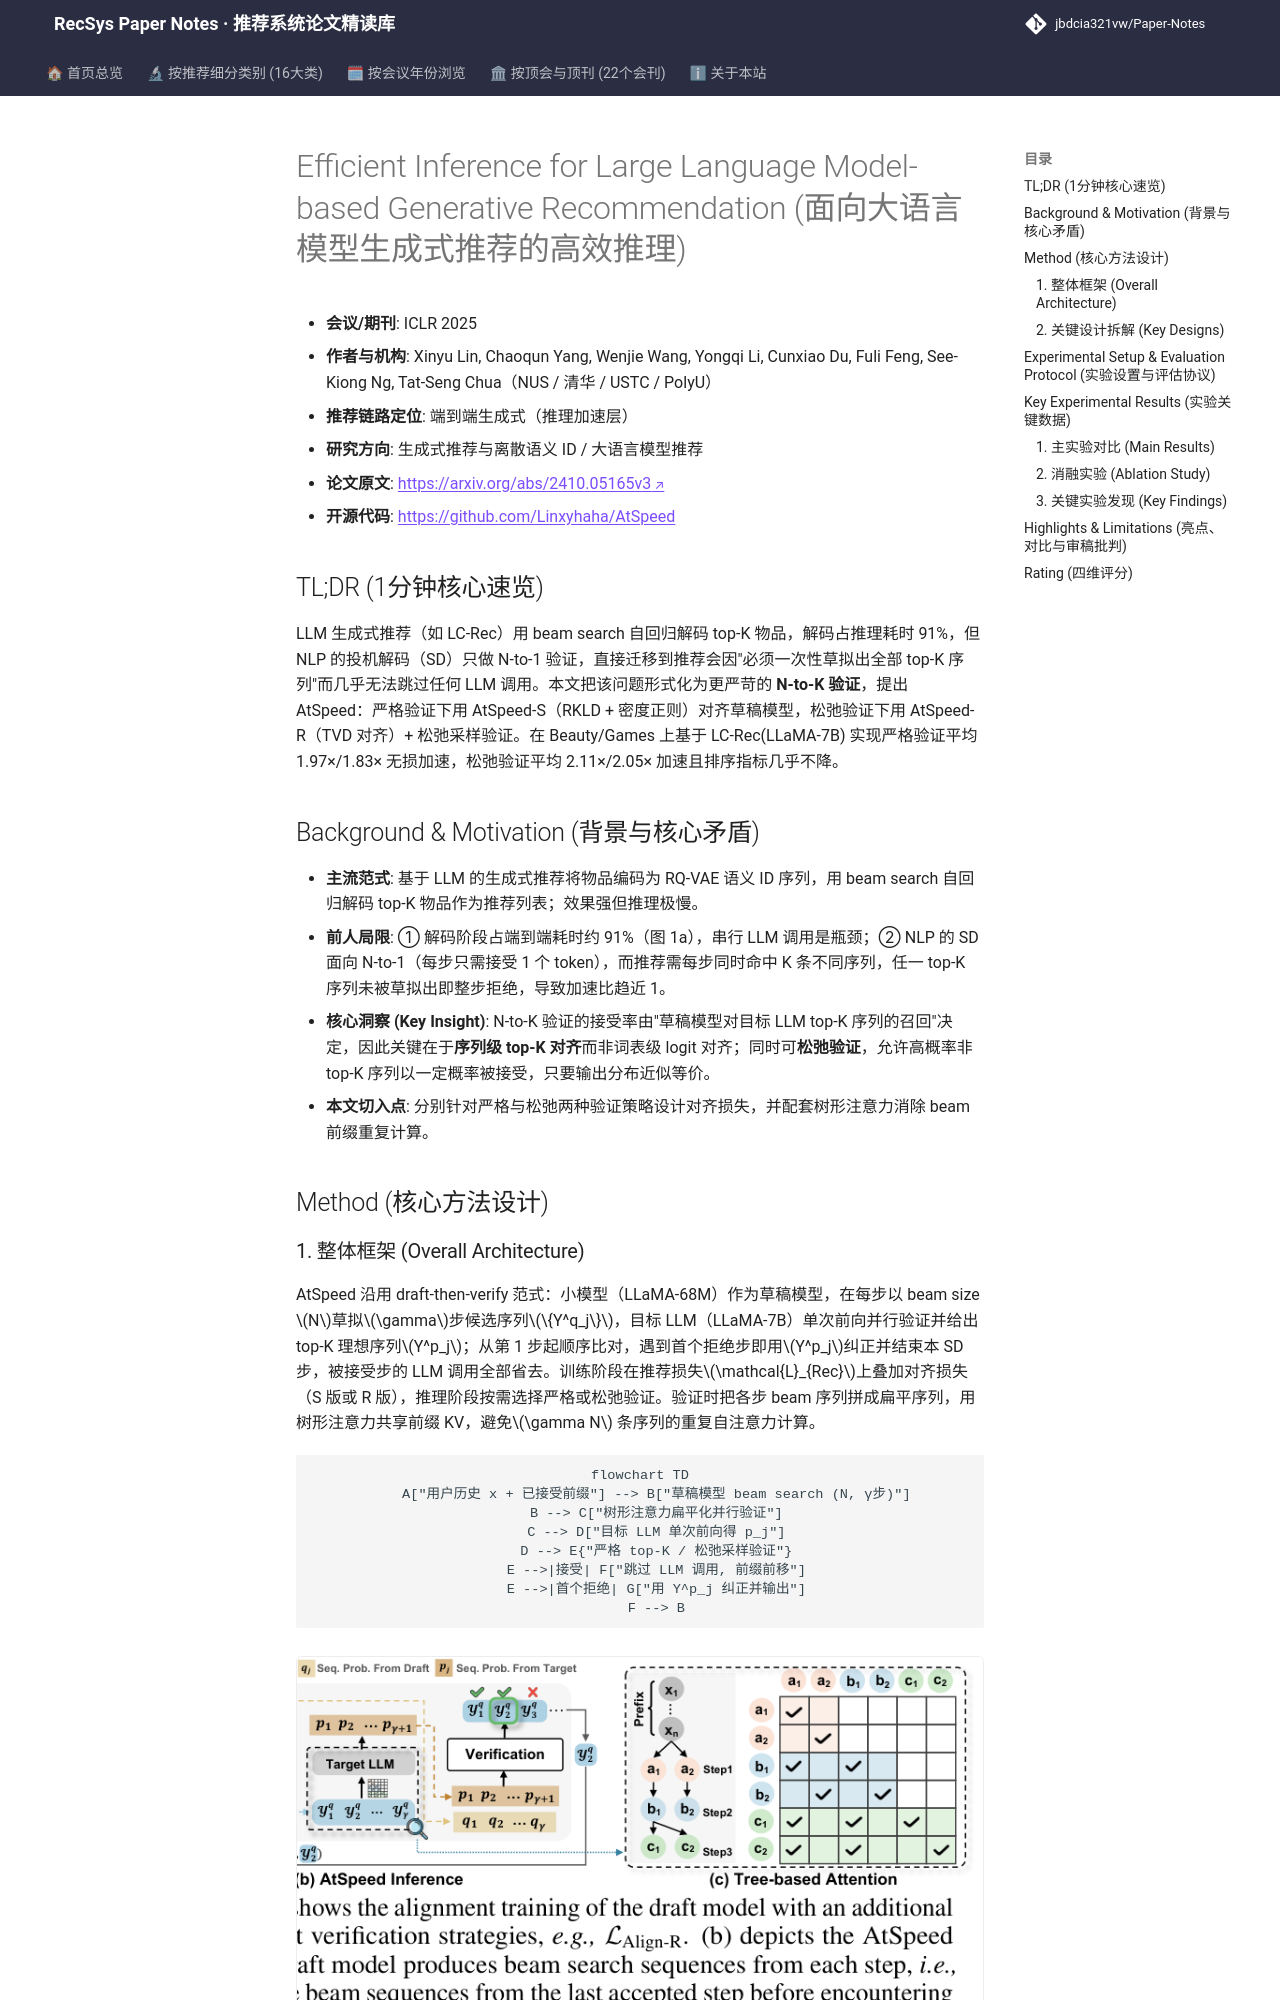

repository: jbdcia321vw/Paper-Notes · page: venues/ICLR_NeurIPS_ICML/2025/generative_rec/efficient_inference_for_large_language_model_based_generative_recommendatio/index.html · generator: mkdocs

---
title: "[Paper Note] Efficient Inference for Large Language Model-based Generative Recommendation"
description: "[ICLR 2025][生成式推荐与离散语义 ID] 将投机解码引入 LLM 生成式推荐，提出 N-to-K 验证下的 AtSpeed-S/R 对齐目标与松弛采样验证，实现近 2×–2.5× 无损/近似无损加速。"
tags:
  - ICLR
  - 生成式推荐与离散语义 ID
  - 生成式端到端
  - 投机解码
  - Top-K 对齐
  - 推理加速
date: 2026-11-14
venue: ICLR_NeurIPS_ICML
year: 2025
paper_url: "https://arxiv.org/abs/2410.05165"
code_url: "https://github.com/Linxyhaha/AtSpeed"
categories:
  - generative_rec
  - llm_rec
---

# Efficient Inference for Large Language Model-based Generative Recommendation (面向大语言模型生成式推荐的高效推理)

- **会议/期刊**: ICLR 2025
- **作者与机构**: Xinyu Lin, Chaoqun Yang, Wenjie Wang, Yongqi Li, Cunxiao Du, Fuli Feng, See-Kiong Ng, Tat-Seng Chua（NUS / 清华 / USTC / PolyU）
- **推荐链路定位**: 端到端生成式（推理加速层）
- **研究方向**: 生成式推荐与离散语义 ID / 大语言模型推荐
- **论文原文**: [https://arxiv.org/abs/2410.05165v3](https://arxiv.org/abs/2410.05165v3)
- **开源代码**: [https://github.com/Linxyhaha/AtSpeed](https://github.com/Linxyhaha/AtSpeed)

## TL;DR (1分钟核心速览)

LLM 生成式推荐（如 LC-Rec）用 beam search 自回归解码 top-K 物品，解码占推理耗时 91%，但 NLP 的投机解码（SD）只做 N-to-1 验证，直接迁移到推荐会因"必须一次性草拟出全部 top-K 序列"而几乎无法跳过任何 LLM 调用。本文把该问题形式化为更严苛的 **N-to-K 验证**，提出 AtSpeed：严格验证下用 AtSpeed-S（RKLD + 密度正则）对齐草稿模型，松弛验证下用 AtSpeed-R（TVD 对齐）+ 松弛采样验证。在 Beauty/Games 上基于 LC-Rec(LLaMA-7B) 实现严格验证平均 1.97×/1.83× 无损加速，松弛验证平均 2.11×/2.05× 加速且排序指标几乎不降。

## Background & Motivation (背景与核心矛盾)

- **主流范式**: 基于 LLM 的生成式推荐将物品编码为 RQ-VAE 语义 ID 序列，用 beam search 自回归解码 top-K 物品作为推荐列表；效果强但推理极慢。
- **前人局限**: ① 解码阶段占端到端耗时约 91%（图 1a），串行 LLM 调用是瓶颈；② NLP 的 SD 面向 N-to-1（每步只需接受 1 个 token），而推荐需每步同时命中 K 条不同序列，任一 top-K 序列未被草拟出即整步拒绝，导致加速比趋近 1。
- **核心洞察 (Key Insight)**: N-to-K 验证的接受率由"草稿模型对目标 LLM top-K 序列的召回"决定，因此关键在于**序列级 top-K 对齐**而非词表级 logit 对齐；同时可**松弛验证**，允许高概率非 top-K 序列以一定概率被接受，只要输出分布近似等价。
- **本文切入点**: 分别针对严格与松弛两种验证策略设计对齐损失，并配套树形注意力消除 beam 前缀重复计算。

## Method (核心方法设计)
